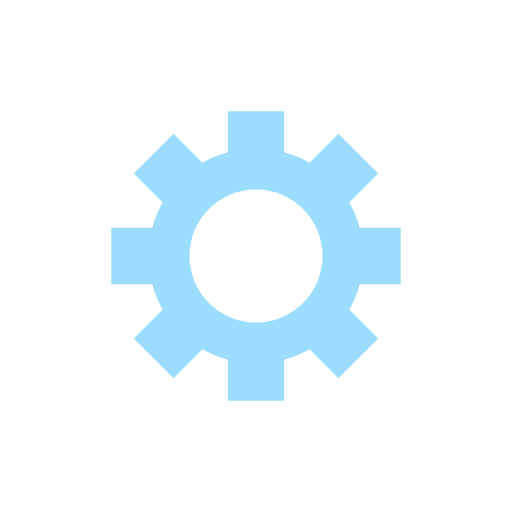
t = 0.00 s
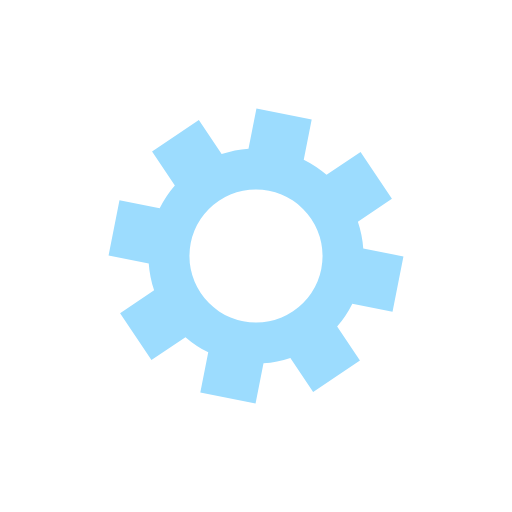
t = 0.07 s
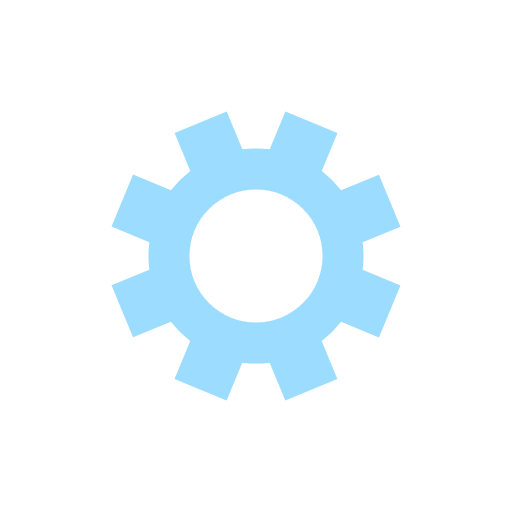
t = 0.14 s
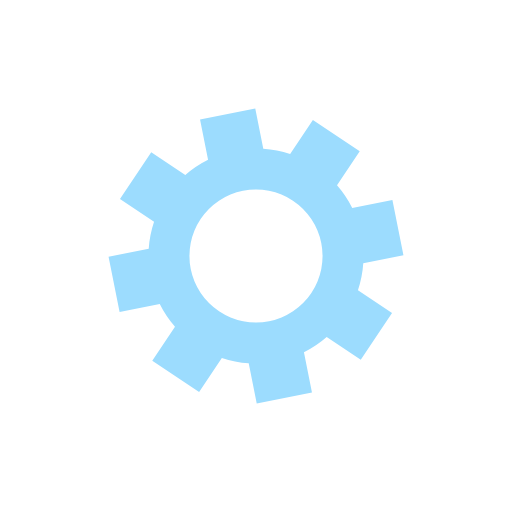
t = 0.21 s

The animated SVG that drew these frames (rendered in a browser with its animation timeline set to each time). Animation: 1 SMIL element (animateTransform=1); one cycle of 0.29 s, repeats indefinitely.

<?xml version="1.0" encoding="utf-8"?>
<svg xmlns="http://www.w3.org/2000/svg" xmlns:xlink="http://www.w3.org/1999/xlink" style="margin: auto; background: none; display: block; shape-rendering: auto;" width="150px" height="150px" viewBox="0 0 100 100" preserveAspectRatio="xMidYMid">
<g transform="translate(50 50)">
<g transform="rotate(6.28174)">
<animateTransform attributeName="transform" type="rotate" values="0;45" keyTimes="0;1" dur="0.2857142857142857s" repeatCount="indefinite"></animateTransform><path d="M20.266968199511243 -5.5 L28.266968199511243 -5.5 L28.266968199511243 5.5 L20.266968199511243 5.5 A21 21 0 0 1 18.219997944492523 10.441823351440503 L18.219997944492523 10.441823351440503 L23.876852193984902 16.09867760093288 L16.098677600932884 23.876852193984902 L10.441823351440505 18.219997944492523 A21 21 0 0 1 5.5 20.266968199511243 L5.5 20.266968199511243 L5.500000000000001 28.266968199511243 L-5.499999999999996 28.266968199511243 L-5.4999999999999964 20.266968199511243 A21 21 0 0 1 -10.441823351440501 18.219997944492526 L-10.441823351440501 18.219997944492526 L-16.09867760093288 23.876852193984906 L-23.876852193984902 16.098677600932884 L-18.219997944492523 10.441823351440505 A21 21 0 0 1 -20.266968199511243 5.500000000000002 L-20.266968199511243 5.500000000000002 L-28.266968199511243 5.500000000000003 L-28.266968199511243 -5.499999999999995 L-20.266968199511243 -5.499999999999996 A21 21 0 0 1 -18.219997944492526 -10.441823351440501 L-18.219997944492526 -10.441823351440501 L-23.876852193984906 -16.09867760093288 L-16.098677600932877 -23.87685219398491 L-10.441823351440497 -18.21999794449253 A21 21 0 0 1 -5.500000000000011 -20.26696819951124 L-5.500000000000011 -20.26696819951124 L-5.500000000000012 -28.26696819951124 L5.500000000000002 -28.26696819951124 L5.5000000000000036 -20.26696819951124 A21 21 0 0 1 10.441823351440492 -18.21999794449253 L10.441823351440492 -18.21999794449253 L16.09867760093287 -23.87685219398491 L23.876852193984906 -16.09867760093288 L18.219997944492526 -10.4418233514405 A21 21 0 0 1 20.26696819951124 -5.500000000000013 M0 -13A13 13 0 1 0 0 13 A13 13 0 1 0 0 -13" fill="#9cdcfe"></path></g></g>
<!-- [ldio] generated by https://loading.io/ --></svg>
